The GitHub repository Prothomaa/Ensemble-of-deep-learning-models-for-eye-disease-classification contains a labelled image folder "Augmented_Preprocessed_Dataset" with 5 categories: diabetic retinopathy, glaucoma, healthy, macular scar, myopia. Examples follow, each with its label.

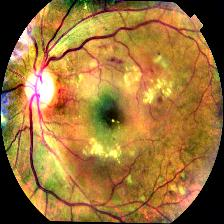
Label: diabetic retinopathy

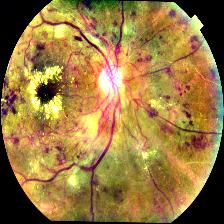
Label: diabetic retinopathy

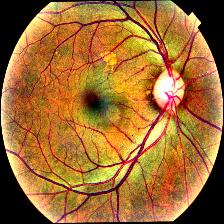
Label: glaucoma

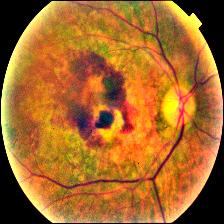
Label: macular scar

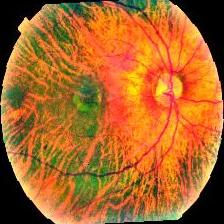
Label: myopia

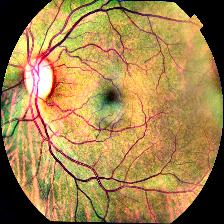
Label: healthy
